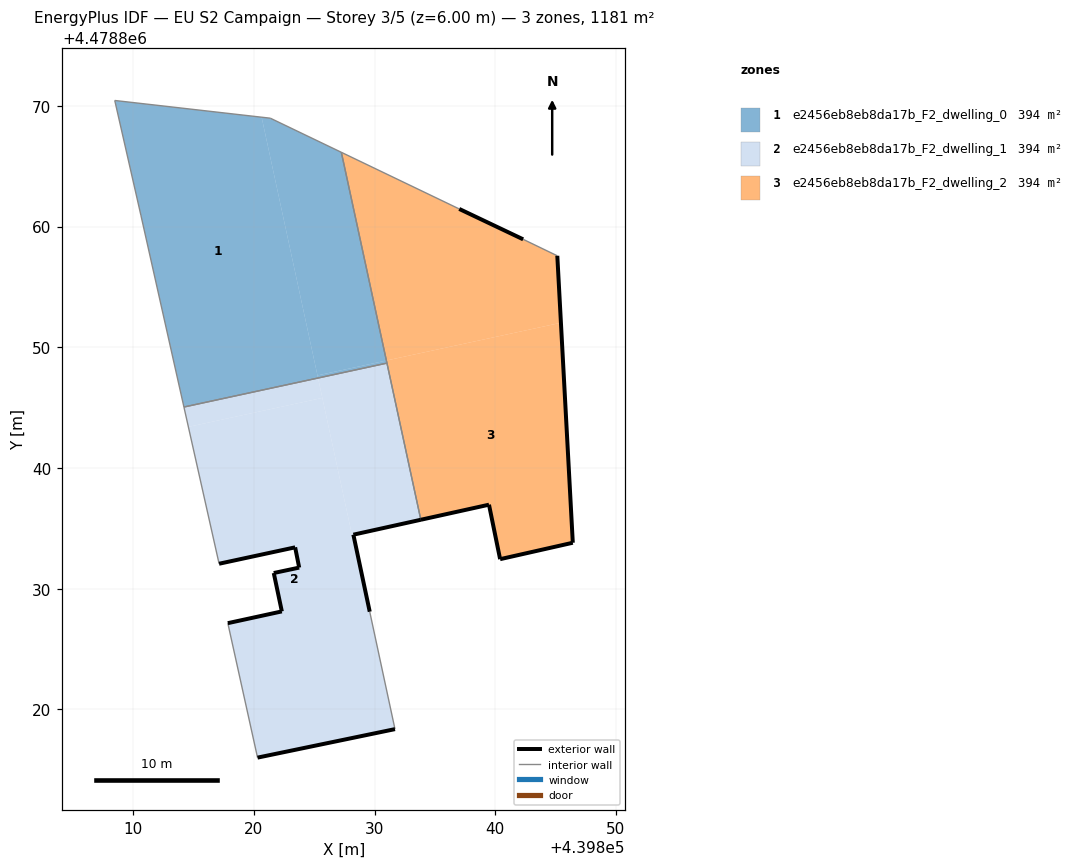
=== STOREY PLAN SPEC (per zone: floor XY polygon, exterior-wall plan segments, windows/doors) ===
zone 1: e2456eb8eb8da17b_F2_dwelling_0  (393.6 m²)
  floor: (439825.31, 4478847.45) (439820.64, 4478869.07) (439808.47, 4478870.45) (439810.63, 4478860.96) (439814.20, 4478845.05)
  floor: (439830.98, 4478848.91) (439827.24, 4478866.16) (439821.36, 4478868.99) (439820.64, 4478869.07) (439825.27, 4478847.67)
  floor: (439831.02, 4478848.69) (439830.98, 4478848.91) (439825.27, 4478847.67) (439825.31, 4478847.45)
  interior walls: 6
zone 2: e2456eb8eb8da17b_F2_dwelling_1  (393.6 m²)
  floor: (439831.69, 4478818.36) (439829.60, 4478828.09) (439828.24, 4478834.47) (439828.13, 4478834.45) (439825.67, 4478845.80) (439814.57, 4478843.40) (439817.11, 4478832.07) (439823.42, 4478833.42) (439823.75, 4478831.75) (439821.65, 4478831.30) (439822.32, 4478828.12) (439817.84, 4478827.14) (439820.30, 4478816.00)
  floor: (439825.67, 4478845.80) (439825.31, 4478847.45) (439814.20, 4478845.05) (439814.57, 4478843.40)
  floor: (439833.83, 4478835.71) (439831.02, 4478848.69) (439825.31, 4478847.45) (439828.13, 4478834.45) (439828.24, 4478834.47)
  exterior wall: (439828.24, 4478834.47) – (439829.60, 4478828.09)  [6.5 m]
  exterior wall: (439831.69, 4478818.36) – (439820.30, 4478816.00)  [11.6 m]
  exterior wall: (439817.84, 4478827.14) – (439822.32, 4478828.12)  [4.6 m]
  exterior wall: (439822.32, 4478828.12) – (439821.65, 4478831.30)  [3.3 m]
  exterior wall: (439821.65, 4478831.30) – (439823.75, 4478831.75)  [2.2 m]
  exterior wall: (439823.75, 4478831.75) – (439823.42, 4478833.42)  [1.7 m]
  exterior wall: (439823.42, 4478833.42) – (439817.11, 4478832.07)  [6.4 m]
  exterior wall: (439833.83, 4478835.71) – (439828.24, 4478834.47)  [5.7 m]
  interior walls: 5
zone 3: e2456eb8eb8da17b_F2_dwelling_2  (393.6 m²)
  floor: (439845.44, 4478852.03) (439845.14, 4478857.58) (439842.31, 4478858.95) (439837.02, 4478861.47) (439827.24, 4478866.16) (439830.98, 4478848.91)
  floor: (439846.42, 4478833.80) (439845.44, 4478852.03) (439830.98, 4478848.91) (439833.83, 4478835.71) (439839.48, 4478836.96) (439840.40, 4478832.44)
  exterior wall: (439845.14, 4478857.58) – (439846.42, 4478833.80)  [23.8 m]
  exterior wall: (439846.42, 4478833.80) – (439840.40, 4478832.44)  [6.2 m]
  exterior wall: (439840.40, 4478832.44) – (439839.48, 4478836.96)  [4.6 m]
  exterior wall: (439839.48, 4478836.96) – (439833.83, 4478835.71)  [5.8 m]
  exterior wall: (439837.02, 4478861.47) – (439842.31, 4478858.95)  [5.9 m]
  interior walls: 4

=== DERIVED (storey summary) ===
Building: EU S2 Campaign
Storey: 3 of 5  (floor level z = 6.00 m)
Storey gross floor area: 1180.9 m²
Zones on this storey: 3
  - e2456eb8eb8da17b_F2_dwelling_0: floor 393.6 m²
  - e2456eb8eb8da17b_F2_dwelling_1: floor 393.6 m²; exterior wall 42.0 m (126.1 m²); WWR 0.0%
  - e2456eb8eb8da17b_F2_dwelling_2: floor 393.6 m²; exterior wall 46.2 m (138.7 m²); WWR 0.0%
Zone adjacency (shared interzone walls):
  - e2456eb8eb8da17b_F2_dwelling_0 ↔ e2456eb8eb8da17b_F2_dwelling_1
  - e2456eb8eb8da17b_F2_dwelling_0 ↔ e2456eb8eb8da17b_F2_dwelling_2
  - e2456eb8eb8da17b_F2_dwelling_1 ↔ e2456eb8eb8da17b_F2_dwelling_2